Run: headless pygame with SDL's dummy video driver; simulated clock (each Clock.tick advances the game by its frame time, no real sleeping); random seed 0; keys injected as events and as key.get_pressed() state; no mouse input.
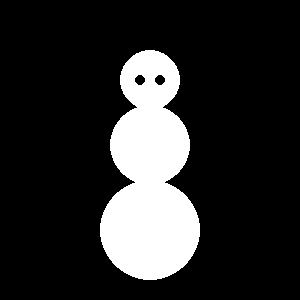
Frame 1 of 4 · flips 1–60 · no input
Frame 2 of 4 · flips 61–180 · tapped SPACE, RETURN · held RIGHT (→), D · screen unchanged from frame 1, image omitted
Frame 3 of 4 · flips 181–300 · held DOWN (↓), S · screen unchanged from frame 2, image omitted
Frame 4 of 4 · flips 301–420 · held LEFT (←), A, UP (↑), W · screen unchanged from frame 3, image omitted

The pygame program that drew these frames:

import pygame
import sys

pygame.init()

# Akna suurus
screen_size = (300, 300)

# Ekraani loomine
screen = pygame.display.set_mode(screen_size)
pygame.display.set_caption("Lumememm - Jaanika Haki")


# Peamine mängutsükkel
running = True
while running:
    for event in pygame.event.get():
        if event.type == pygame.QUIT:
            running = False

    # Ekraani värv
    screen.fill((0, 0, 0))

    # Ringid (täidetud)
    pygame.draw.circle(screen, [255, 255, 255], [150, 80], 30)
    pygame.draw.circle(screen, [255, 255, 255], [150, 145], 40)
    pygame.draw.circle(screen, [255, 255, 255], [150, 230], 50)
    
    # silmad
    pygame.draw.circle(screen, [0, 0, 0], [140, 80], 5)
    pygame.draw.circle(screen, [0, 0, 0], [160, 80], 5)
    
    # ninnu
    #pygame.draw.polygon(screen, [255, 51, 0], [150, 80])
        

    # Ekraani värskendamine
    pygame.display.flip()

# Pygame sulgemine
pygame.quit()
sys.exit()
